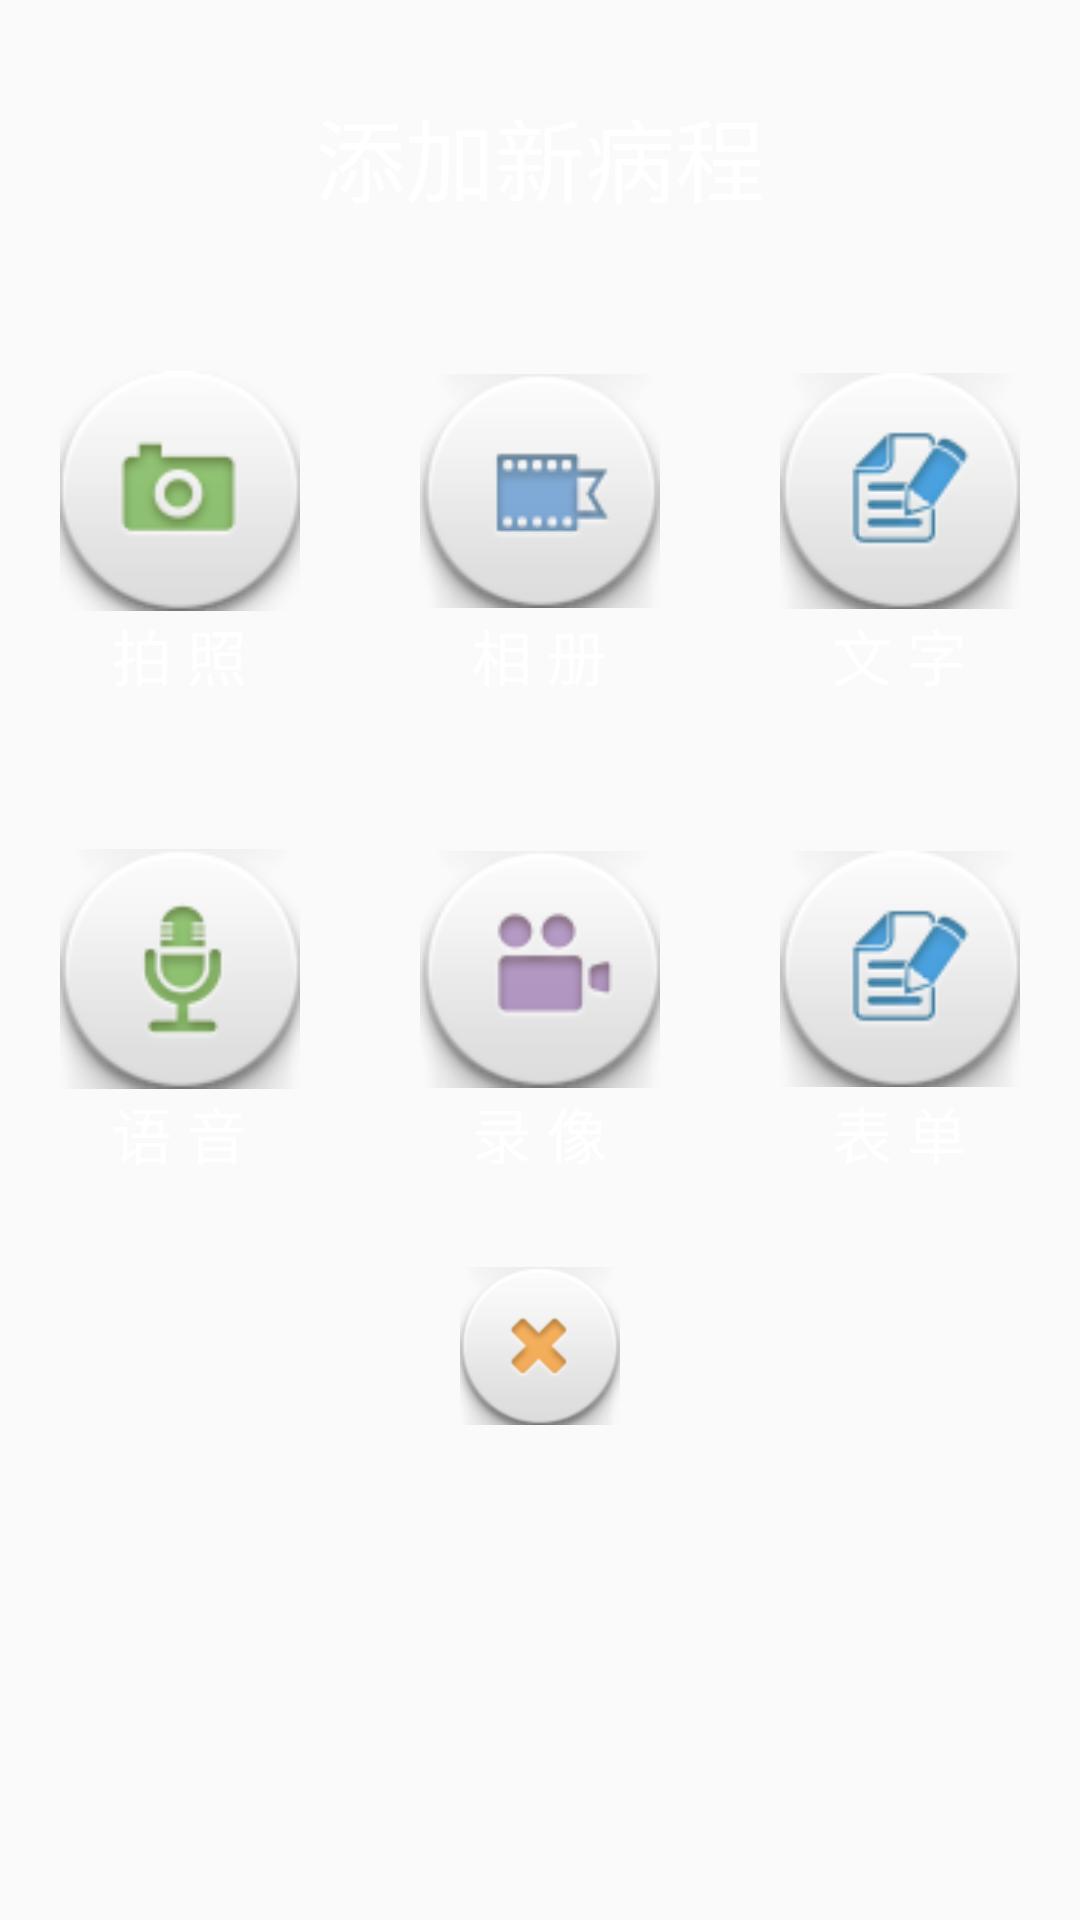

Here is an Android app screen rendered from its layout file. Give the layout XML and the strings, colors and styles it references.
<!-- AndroidManifest.xml: application theme Theme.AppCompat.Light.NoActionBar -->
<!-- res/layout/activity_process.xml -->
<?xml version="1.0" encoding="utf-8"?>
<LinearLayout xmlns:android="http://schemas.android.com/apk/res/android"
    android:orientation="vertical" 
    android:layout_width="match_parent"
    android:layout_height="match_parent">

    <LinearLayout
        android:layout_width="match_parent"
        android:layout_height="wrap_content"
        android:gravity="center_horizontal"
        android:layout_marginTop="30dp"
        android:orientation="vertical">

        <TextView
            android:layout_width="wrap_content"
            android:layout_height="wrap_content"
            android:layout_gravity="center"
            android:textColor="#ffffff"
            android:textSize="30dp"
            android:text="添加新病程"/>

    </LinearLayout>
    
    <LinearLayout
        android:layout_width="match_parent"
        android:layout_height="wrap_content"
        android:layout_marginTop="50dp"
        android:orientation="horizontal">

        <LinearLayout
            android:layout_width="0dp"
            android:layout_weight="1"
            android:layout_height="wrap_content"
            android:gravity="center_horizontal"
            android:orientation="vertical">

            <ImageView
                android:id="@+id/process_photo"
                android:layout_width="80dp"
                android:layout_height="80dp"

                android:onClick="true"
                android:src="@mipmap/photo"/>

            <TextView
                android:layout_width="wrap_content"
                android:layout_height="wrap_content"
                android:textSize="20dp"
                android:textColor="#ffffff"
                android:text="拍 照" />


        </LinearLayout>

        <LinearLayout
            android:layout_width="0dp"
            android:layout_weight="1"
            android:layout_height="wrap_content"
            android:gravity="center_horizontal"
            android:orientation="vertical">

            <ImageView
                android:id="@+id/process_album"
                android:layout_width="80dp"
                android:layout_height="80dp"
                android:onClick="true"
                android:src="@mipmap/album"/>

            <TextView
                android:layout_width="wrap_content"
                android:layout_height="wrap_content"
                android:textSize="20dp"
                android:textColor="#ffffff"
                android:text="相 册" />


        </LinearLayout>

        <LinearLayout
            android:layout_width="0dp"
            android:layout_weight="1"
            android:layout_height="wrap_content"
            android:gravity="center_horizontal"
            android:orientation="vertical">


            <ImageView
                android:id="@+id/process_text"
                android:layout_width="80dp"
                android:layout_height="80dp"
                android:onClick="true"
                android:src="@mipmap/caseinfo"/>

            <TextView
                android:layout_width="wrap_content"
                android:layout_height="wrap_content"
                android:textSize="20dp"
                android:textColor="#ffffff"
                android:text="文 字" />
        </LinearLayout>


    </LinearLayout>

    <LinearLayout
        android:layout_width="match_parent"
        android:layout_height="wrap_content"
        android:layout_marginTop="50dp"
        android:orientation="horizontal">

        <LinearLayout
            android:layout_width="0dp"
            android:layout_weight="1"
            android:layout_height="wrap_content"
            android:gravity="center_horizontal"
            android:orientation="vertical">

            <ImageView
                android:id="@+id/process_talk"
                android:layout_width="80dp"
                android:layout_height="80dp"
                android:onClick="true"
                android:src="@mipmap/talk"/>

            <TextView
                android:layout_width="wrap_content"
                android:layout_height="wrap_content"
                android:textSize="20dp"
                android:textColor="#ffffff"
                android:text="语 音" />

        </LinearLayout>

        <LinearLayout
            android:layout_width="0dp"
            android:layout_weight="1"
            android:layout_height="wrap_content"
            android:gravity="center_horizontal"
            android:orientation="vertical">

            <ImageView
                android:id="@+id/process_video"
                android:layout_width="80dp"
                android:layout_height="80dp"
                android:layout_centerInParent="true"

                android:onClick="true"
                android:src="@mipmap/video"/>

            <TextView
                android:layout_width="wrap_content"
                android:layout_height="wrap_content"
                android:textSize="20dp"
                android:textColor="#ffffff"
                android:text="录 像" />

        </LinearLayout>

        <LinearLayout
            android:layout_width="0dp"
            android:layout_weight="1"
            android:layout_height="wrap_content"
            android:gravity="center_horizontal"
            android:orientation="vertical">

            <ImageView
                android:id="@+id/process_list"
                android:layout_width="80dp"
                android:layout_height="80dp"
                android:onClick="true"
                android:src="@mipmap/caseinfo"/>

            <TextView
                android:layout_width="wrap_content"
                android:layout_height="wrap_content"
                android:textSize="20dp"
                android:textColor="#ffffff"
                android:text="表 单" />

        </LinearLayout>

    </LinearLayout>
    <LinearLayout
        android:layout_width="match_parent"
        android:layout_height="wrap_content"
        android:gravity="center_horizontal"
        android:layout_marginTop="30dp"
        android:layout_marginBottom="30dp"
        android:orientation="vertical">

        <ImageView
            android:id="@+id/process_cancel"
            android:layout_width="wrap_content"
            android:layout_height="wrap_content"
            android:onClick="true"
            android:src="@mipmap/cancel"/>

    </LinearLayout>

</LinearLayout>
<!-- resources referenced by this layout -->
<resources>
  <!-- mipmap album: png bitmap (mipmap-hdpi, 8599 bytes) -->
  <!-- mipmap cancel: png bitmap (mipmap-hdpi, 8240 bytes) -->
  <!-- mipmap caseinfo: png bitmap (mipmap-hdpi, 8857 bytes) -->
  <!-- mipmap photo: png bitmap (mipmap-hdpi, 7930 bytes) -->
  <!-- mipmap talk: png bitmap (mipmap-hdpi, 8768 bytes) -->
  <!-- mipmap video: png bitmap (mipmap-hdpi, 8336 bytes) -->
</resources>
